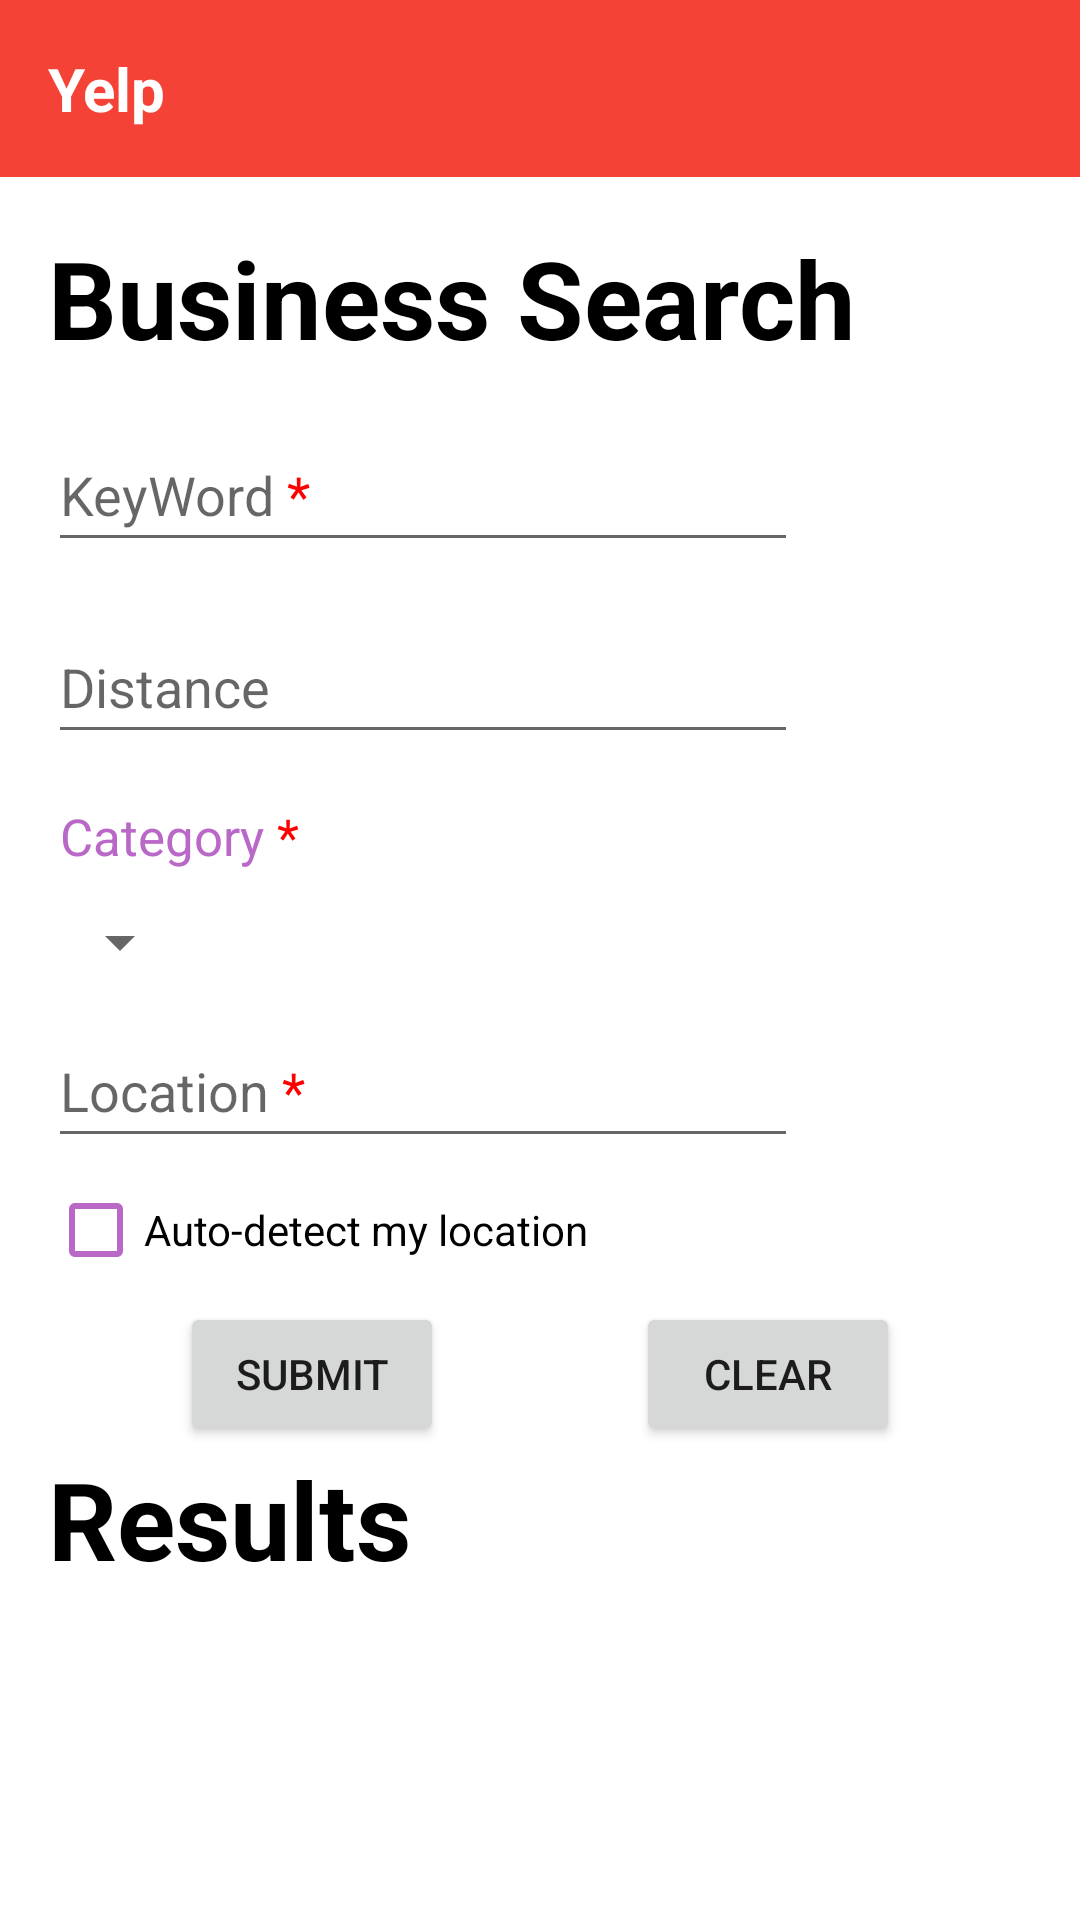

Layout XML and referenced resources for this Android screen:
<!-- AndroidManifest.xml: application theme Theme.BusinessSearch -->
<!-- res/layout/activity_main.xml -->
<?xml version="1.0" encoding="utf-8"?>
<androidx.constraintlayout.widget.ConstraintLayout xmlns:android="http://schemas.android.com/apk/res/android"
    xmlns:app="http://schemas.android.com/apk/res-auto"
    xmlns:tools="http://schemas.android.com/tools"
    android:layout_width="match_parent"
    android:layout_height="match_parent"
    tools:context=".MainActivity">

    <include layout="@layout/main_toolbar"
        android:id="@+id/mainToolbar"/>

    <RelativeLayout
        android:id="@+id/businessSearchRelLayout"
        android:layout_width="match_parent"
        android:layout_height="wrap_content"
        android:layout_marginStart="16dp"
        android:layout_marginTop="16dp"
        android:layout_marginEnd="16dp"
        app:layout_constraintEnd_toEndOf="parent"
        app:layout_constraintStart_toStartOf="parent"
        app:layout_constraintTop_toBottomOf="@id/mainToolbar">


        <TextView
            android:id="@+id/titleSearch"
            android:layout_width="wrap_content"
            android:layout_height="wrap_content"
            android:text="@string/title_search"
            android:textColor="@color/black"
            android:textSize="36sp"
            android:textStyle="bold" />

        <AutoCompleteTextView
            android:id="@+id/keywordSearch"
            android:layout_width="250dp"
            android:layout_height="wrap_content"
            android:layout_below="@+id/titleSearch"
            android:layout_marginTop="16dp"
            android:hint="@string/keyword_search"
            android:minHeight="48dp" />


        <EditText
            android:id="@+id/distanceSearch"
            android:layout_width="250dp"
            android:layout_height="wrap_content"
            android:layout_below="@+id/keywordSearch"
            android:layout_marginTop="16dp"
            android:hint="@string/distance_search"
            android:minHeight="48dp" />

        <TextView
            android:id="@+id/categoryLabelSearch"
            android:layout_width="wrap_content"
            android:layout_height="wrap_content"
            android:layout_below="@id/distanceSearch"
            android:layout_marginStart="4dp"
            android:layout_marginTop="16dp"
            android:text="@string/category_search"
            android:textSize="17sp" />

        <Spinner
            android:id="@+id/categorySearch"
            android:layout_width="wrap_content"
            android:layout_height="wrap_content"
            android:layout_below="@+id/categoryLabelSearch"
            android:minHeight="48dp" />

        <EditText
            android:id="@+id/locationSearch"
            android:layout_width="250dp"
            android:layout_height="wrap_content"
            android:layout_below="@id/categorySearch"

            android:hint="@string/location_search"
            android:minHeight="48dp" />

        <CheckBox
            android:id="@+id/autoDetectSearch"
            android:layout_width="wrap_content"
            android:layout_height="wrap_content"
            android:layout_below="@+id/locationSearch"
            android:text="@string/auto_detect_search"
            android:buttonTint="#BA68C8"/>

        <androidx.appcompat.widget.LinearLayoutCompat
            android:layout_width="match_parent"
            android:layout_height="wrap_content"
            android:layout_below="@+id/autoDetectSearch"
            android:gravity="center"
            android:orientation="horizontal">

            <Button
                android:id="@+id/submitSearch"
                android:layout_width="wrap_content"
                android:layout_height="wrap_content"
                android:layout_marginEnd="32dp"
                android:text="@string/submit_search" />

            <Button
                android:id="@+id/clearSearch"
                android:layout_width="wrap_content"
                android:layout_height="wrap_content"
                android:layout_marginStart="32dp"
                android:text="@string/clear_search" />
        </androidx.appcompat.widget.LinearLayoutCompat>
    </RelativeLayout>

    <TextView
        android:id="@+id/textView"
        android:layout_width="wrap_content"
        android:layout_height="wrap_content"
        android:layout_marginStart="16dp"
        android:text="Results"
        android:textSize="36sp"
        android:textStyle="bold"
        app:layout_constraintStart_toStartOf="parent"
        app:layout_constraintTop_toBottomOf="@+id/businessSearchRelLayout"
        android:textColor="@color/black"/>

    <ScrollView
        android:id="@+id/scrollView2"
        android:layout_width="match_parent"
        android:layout_height="0dp"
        android:layout_marginTop="4dp"
        app:layout_constraintBottom_toBottomOf="parent"
        app:layout_constraintEnd_toEndOf="parent"
        app:layout_constraintHorizontal_bias="0.0"
        app:layout_constraintStart_toStartOf="parent"
        app:layout_constraintTop_toBottomOf="@+id/textView">

        <androidx.recyclerview.widget.RecyclerView
            android:id="@+id/businessesInfoResult"
            android:layout_width="match_parent"
            android:layout_height="match_parent"
            android:visibility="gone" />

    </ScrollView>

    <TextView
        android:layout_width="wrap_content"
        android:layout_height="wrap_content"
        android:text="No Results Found!"
        android:id="@+id/noResultsSearch"
        app:layout_constraintTop_toBottomOf="@+id/textView"
        app:layout_constraintStart_toStartOf="parent"
        android:layout_marginStart="18dp"
        android:layout_marginTop="8dp"
        android:textColor="@color/red_500"
        android:textSize="20sp"
        android:visibility="invisible"/>

    <ProgressBar
        android:id="@+id/progressBarSearch"
        style="?android:attr/progressBarStyle"
        android:layout_width="wrap_content"
        android:layout_height="wrap_content"
        app:layout_constraintStart_toStartOf="parent"
        app:layout_constraintEnd_toEndOf="parent"
        app:layout_constraintBottom_toBottomOf="parent"
        android:layout_marginBottom="48dp"
        tools:layout_editor_absoluteX="180dp"
        android:visibility="invisible" />


</androidx.constraintlayout.widget.ConstraintLayout>
<!-- res/layout/main_toolbar.xml (included above) -->
<?xml version="1.0" encoding="utf-8"?>
<RelativeLayout xmlns:android="http://schemas.android.com/apk/res/android"
    android:layout_width="match_parent"
    android:layout_height="wrap_content"
    android:background="@color/red_500">
    <RelativeLayout
        android:layout_width="match_parent"
        android:layout_height="wrap_content">
        <TextView
            android:layout_width="wrap_content"
            android:layout_height="wrap_content"
            android:text="@string/app_name"
            android:layout_alignParentStart="true"
            android:layout_marginStart="16dp"
            android:layout_marginTop="16dp"
            android:layout_marginBottom="16dp"
            android:textSize="20sp"
            android:textStyle="bold"
            android:textColor="@color/white" />
        <ImageView
            android:layout_width="wrap_content"
            android:layout_height="wrap_content"
            android:src="@drawable/ic_calendar"
            android:layout_alignParentEnd="true"
            android:layout_marginEnd="16dp"
            android:layout_centerVertical="true"
            android:id="@+id/calendarIcon"/>
    </RelativeLayout>
</RelativeLayout>
<!-- resources referenced by this layout -->
<resources>
  <color name="black">#FF000000</color>
  <color name="red_500">#F44336</color>
  <color name="white">#FFFFFFFF</color>
  <string name="app_name">Yelp</string>
  <string name="auto_detect_search">Auto-detect my location</string>
  <string name="category_search"><font color="#BA68C8">Category</font> <font color="#FF0000">*</font></string>
  <string name="clear_search">CLEAR</string>
  <string name="distance_search">Distance</string>
  <string name="keyword_search">KeyWord <font color="#FF0000">*</font></string>
  <string name="location_search">Location <font color="#FF0000">*</font></string>
  <string name="submit_search">SUBMIT</string>
  <string name="title_search">Business Search</string>
  <style name="Theme.BusinessSearch" parent="Theme.MaterialComponents.DayNight.NoActionBar">
          
          <item name="colorPrimary">@color/red_500</item>
          <item name="colorPrimaryVariant">@color/red_700</item>
          <item name="colorOnPrimary">@color/white</item>
          
          <item name="colorSecondary">@color/teal_200</item>
          <item name="colorSecondaryVariant">@color/teal_700</item>
          <item name="colorOnSecondary">@color/black</item>
          
          <item name="android:statusBarColor">?attr/colorPrimaryVariant</item>
          
  
      </style>
  <color name="red_700">#D32F2F</color>
  <color name="teal_200">#FF03DAC5</color>
  <color name="teal_700">#FF018786</color>
</resources>
